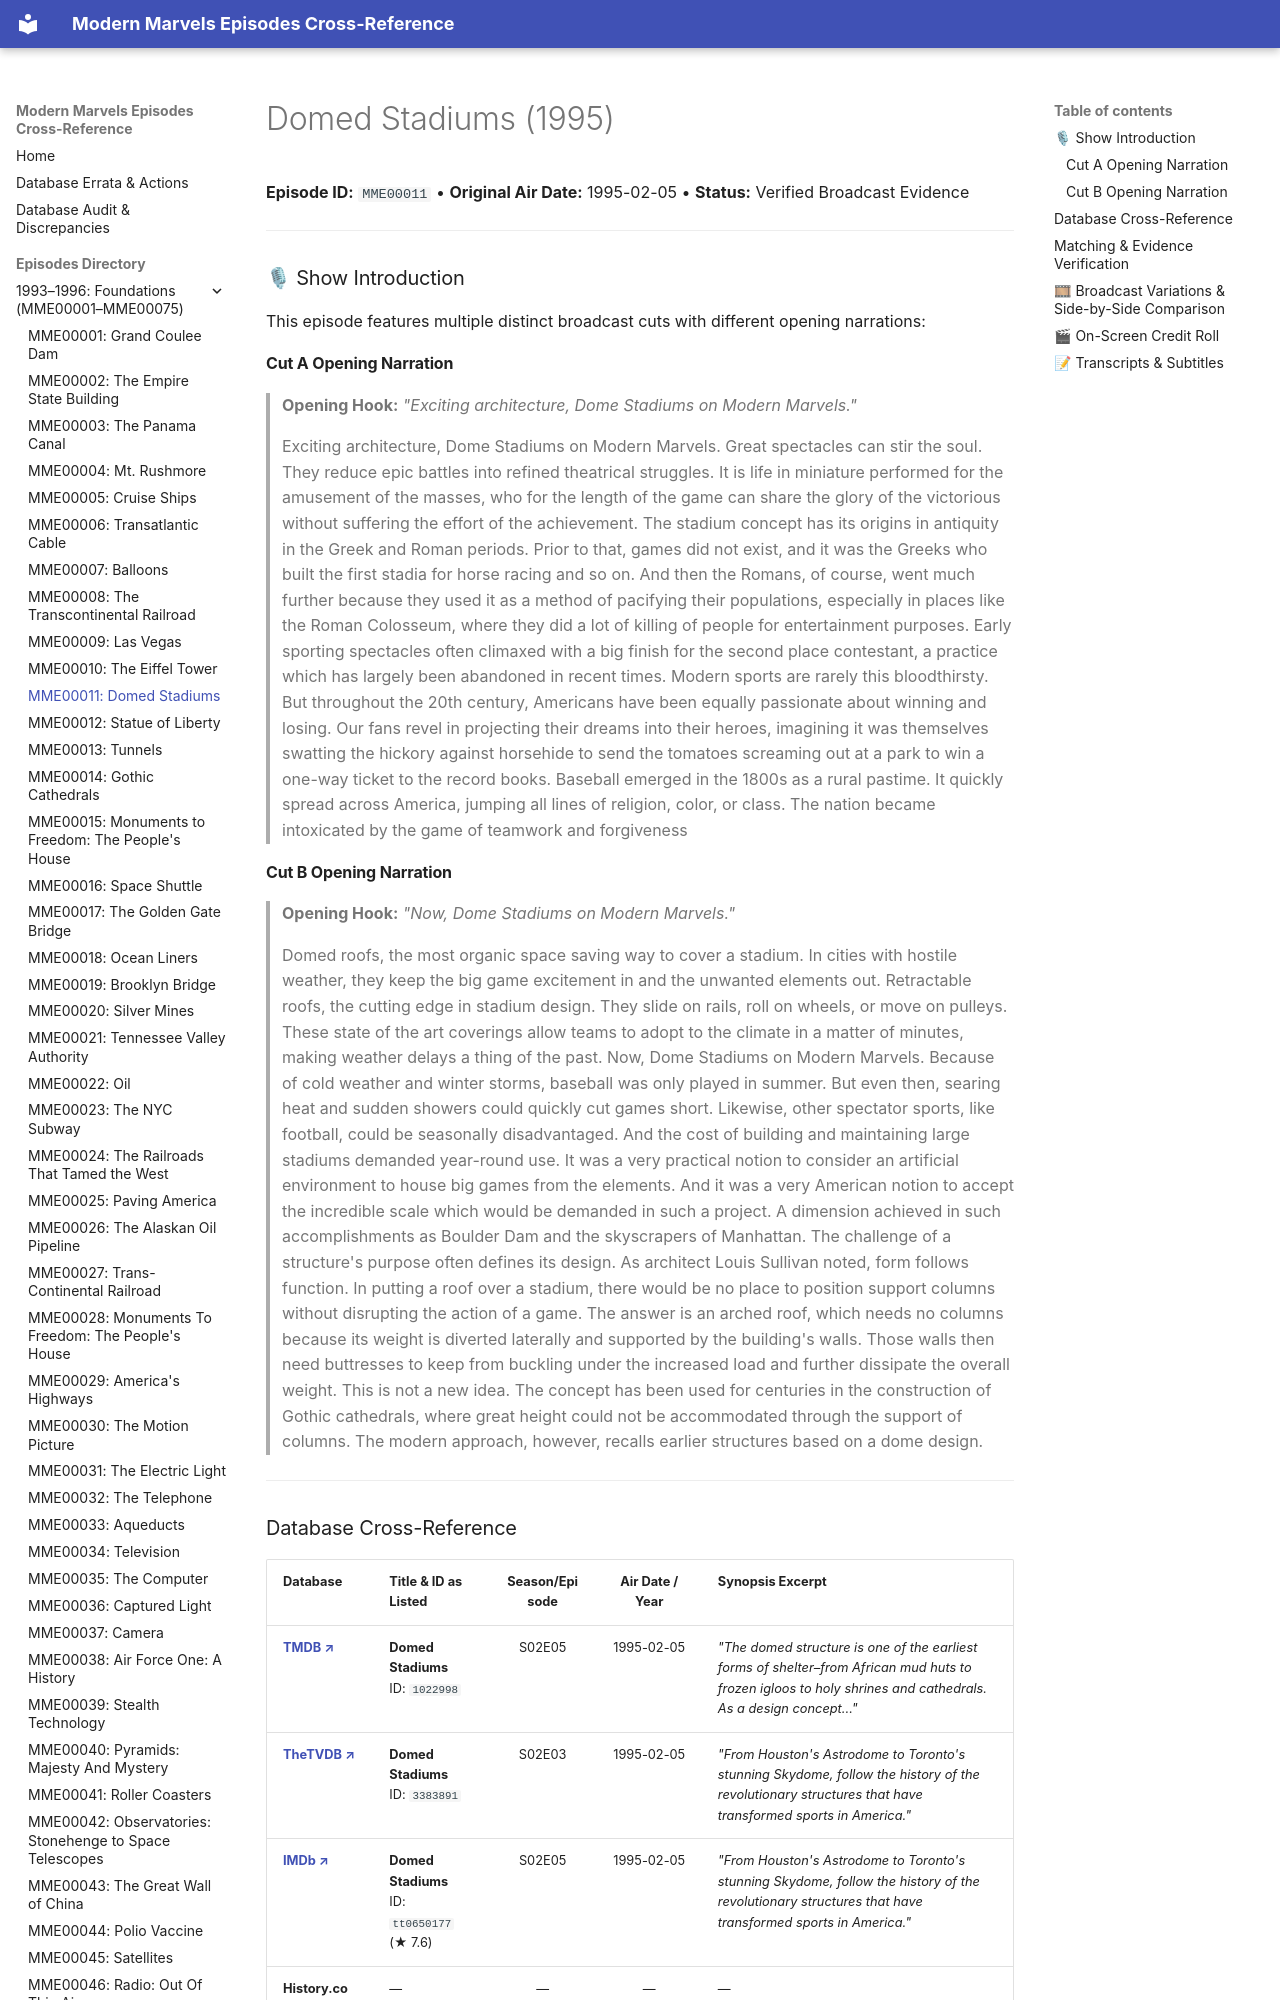

repository: ModernMarvelsFan/ModernMarvels · page: episodes/MME00011/index.html · generator: mkdocs

# Domed Stadiums (1995)

**Episode ID:** `MME00011` • **Original Air Date:** 1995-02-05 • **Status:** Verified Broadcast Evidence

---

### 🎙 Show Introduction

This episode features multiple distinct broadcast cuts with different opening narrations:

#### Cut A Opening Narration
> **Opening Hook:** *"Exciting architecture, Dome Stadiums on Modern Marvels."*
>
> Exciting architecture, Dome Stadiums on Modern Marvels. Great spectacles can stir the soul. They reduce epic battles into refined theatrical struggles. It is life in miniature performed for the amusement of the masses, who for the length of the game can share the glory of the victorious without suffering the effort of the achievement. The stadium concept has its origins in antiquity in the Greek and Roman periods. Prior to that, games did not exist, and it was the Greeks who built the first stadia for horse racing and so on. And then the Romans, of course, went much further because they used it as a method of pacifying their populations, especially in places like the Roman Colosseum, where they did a lot of killing of people for entertainment purposes. Early sporting spectacles often climaxed with a big finish for the second place contestant, a practice which has largely been abandoned in recent times. Modern sports are rarely this bloodthirsty. But throughout the 20th century, Americans have been equally passionate about winning and losing. Our fans revel in projecting their dreams into their heroes, imagining it was themselves swatting the hickory against horsehide to send the tomatoes screaming out at a park to win a one-way ticket to the record books. Baseball emerged in the 1800s as a rural pastime. It quickly spread across America, jumping all lines of religion, color, or class. The nation became intoxicated by the game of teamwork and forgiveness

#### Cut B Opening Narration
> **Opening Hook:** *"Now, Dome Stadiums on Modern Marvels."*
>
> Domed roofs, the most organic space saving way to cover a stadium. In cities with hostile weather, they keep the big game excitement in and the unwanted elements out. Retractable roofs, the cutting edge in stadium design. They slide on rails, roll on wheels, or move on pulleys. These state of the art coverings allow teams to adopt to the climate in a matter of minutes, making weather delays a thing of the past. Now, Dome Stadiums on Modern Marvels. Because of cold weather and winter storms, baseball was only played in summer. But even then, searing heat and sudden showers could quickly cut games short. Likewise, other spectator sports, like football, could be seasonally disadvantaged. And the cost of building and maintaining large stadiums demanded year-round use. It was a very practical notion to consider an artificial environment to house big games from the elements. And it was a very American notion to accept the incredible scale which would be demanded in such a project. A dimension achieved in such accomplishments as Boulder Dam and the skyscrapers of Manhattan. The challenge of a structure's purpose often defines its design. As architect Louis Sullivan noted, form follows function. In putting a roof over a stadium, there would be no place to position support columns without disrupting the action of a game. The answer is an arched roof, which needs no columns because its weight is diverted laterally and supported by the building's walls. Those walls then need buttresses to keep from buckling under the increased load and further dissipate the overall weight. This is not a new idea. The concept has been used for centuries in the construction of Gothic cathedrals, where great height could not be accommodated through the support of columns. The modern approach, however, recalls earlier structures based on a dome design.

---
